The GitHub repository Tao-ran-ju/-2026-- contains a labelled image folder "mstar" with 4 categories: BMP2 serial number 9563, BRDM-2, BTR70 serial number C71, BTR-60. Examples follow, each with its label.

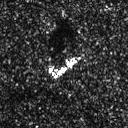
Label: BRDM-2

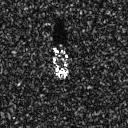
Label: BTR-60

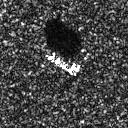
Label: BTR70 serial number C71

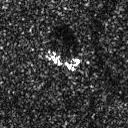
Label: BRDM-2

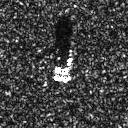
Label: BMP2 serial number 9563

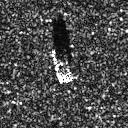
Label: BTR70 serial number C71
